The GitHub repository muharismrgn/Lampung-Script-Classification contains a labelled image folder "Induk anak huruf di atas" with 86 categories: ANG, BAN, BANG, BAR, BEE, CAN, CANG, CAR, CEE, DAN, DANG, DAR, DEE, GAN, GANG, GAR, GEE, GHAN, GHANG, GHAR, GHE, GHEE, GHE with diacritic, GHI, HAN, HANG, HAR, HEE, JAN, JANG, JAR, JEE, KAN, KANG, KAR, KEE, LAN, LANG, LAR, LEE, MAN, MANG, MAR, MEE, NAN, NANG, NAR, NEE, NGAN, NGANG, NGAR, NGE, NGEE, NGE with diacritic, NGI, NYAN, NYANG, NYAR, NYE, NYEE, NYE with diacritic, NYI, PAN, PANG, PAR, PEE, RAN, RANG, RAR, REE, SAN, SANG, SAR, SEE, TAN, TANG, TAR, TEE, WAN, WANG, WAR, WEE, YAN, YANG, YAR, YEE. Examples follow, each with its label.

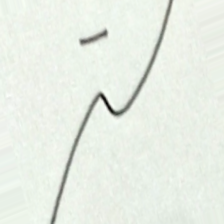
Label: LANG

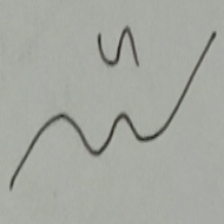
Label: NYAR

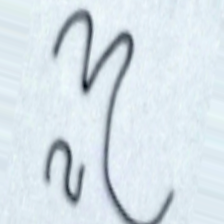
Label: YAR

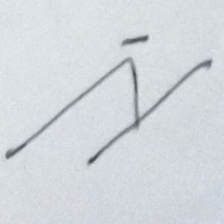
Label: WANG

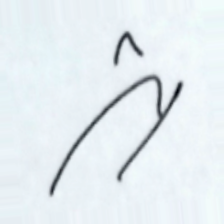
Label: WEE

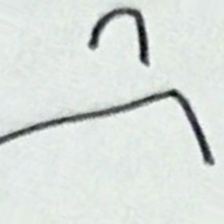
Label: GEE
